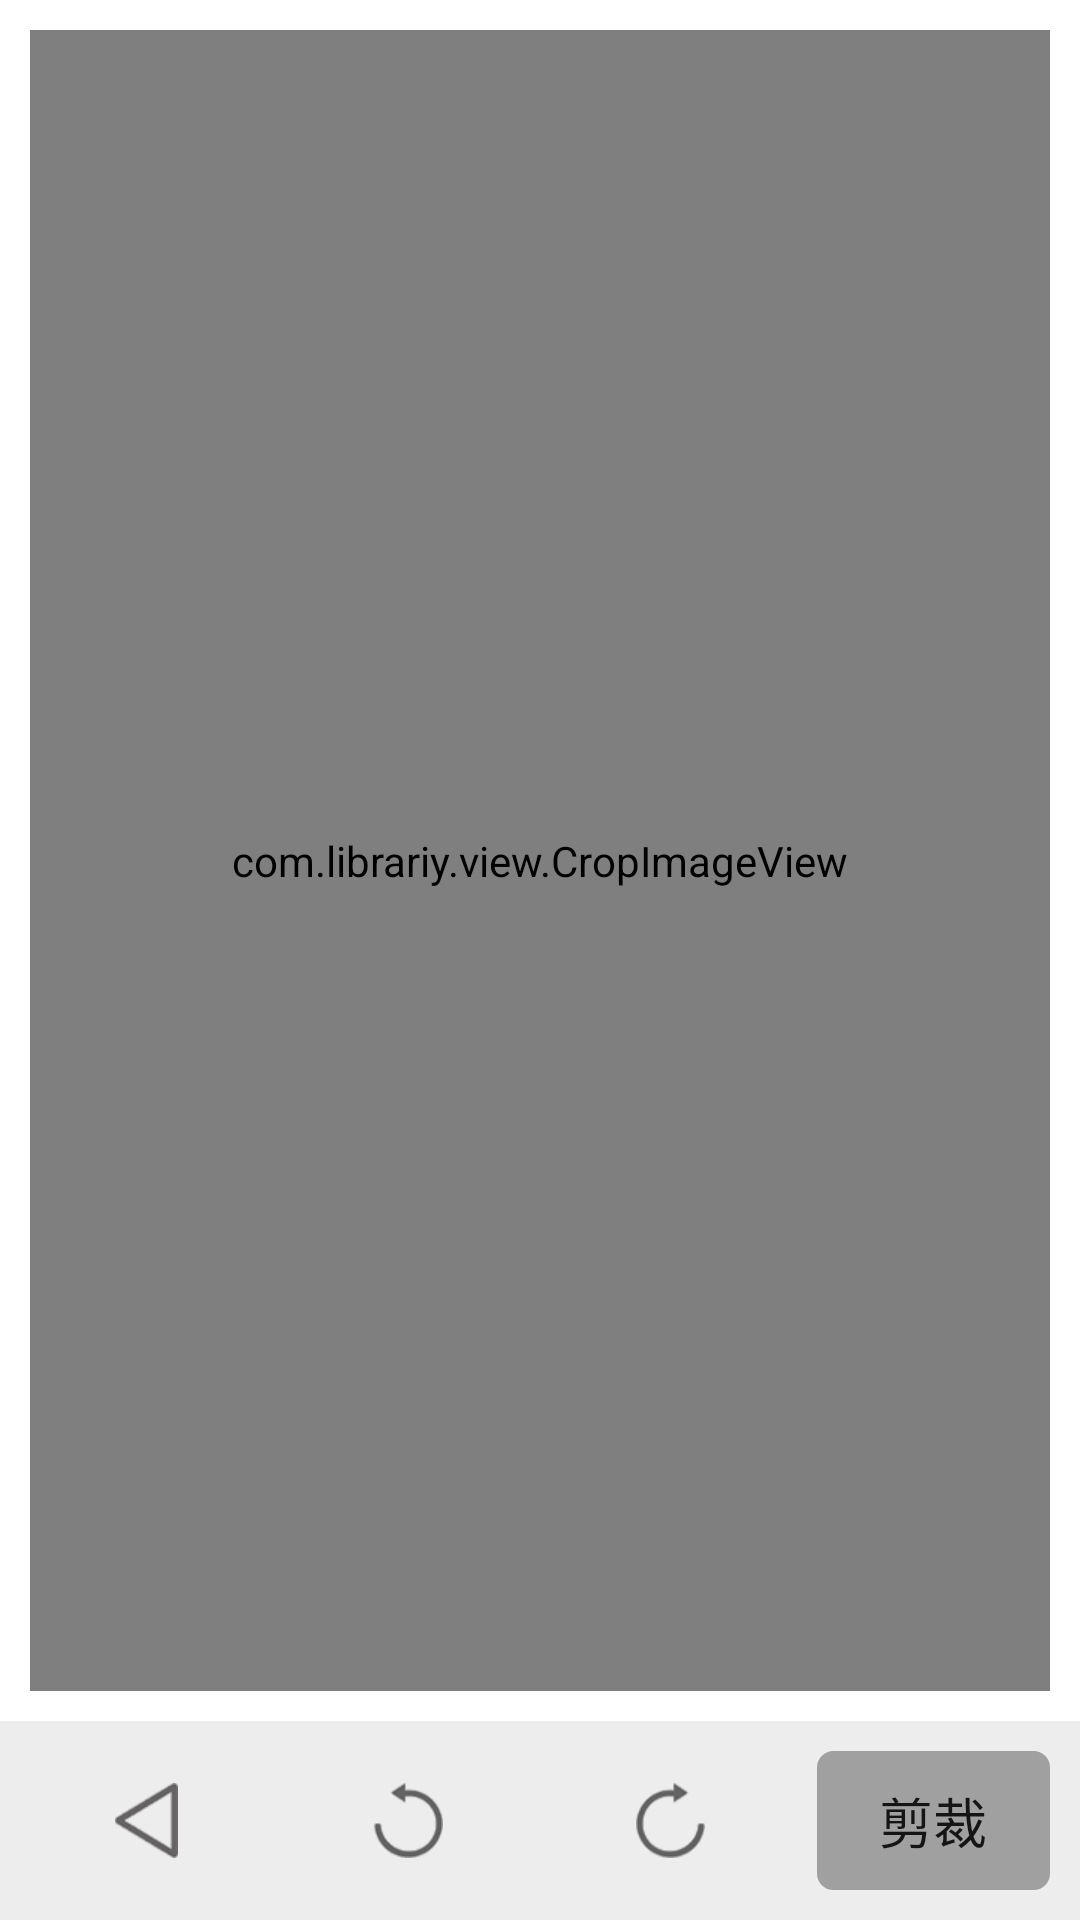

This screen was rendered from an Android layout file. Write that file and the resources it references.
<!-- AndroidManifest.xml: fallback theme Theme.MaterialComponents.DayNight.NoActionBar -->
<!-- res/layout/widget_img_crop.xml -->
<LinearLayout xmlns:android="http://schemas.android.com/apk/res/android"
    xmlns:tools="http://schemas.android.com/tools"
    android:layout_width="match_parent"
    android:layout_height="match_parent"
    android:gravity="center"
    android:background="#FFFFFF"
    android:orientation="vertical">
    <com.librariy.view.CropImageView
        android:id="@+id/mCropImageView"
        android:layout_width="match_parent"
        android:layout_height="0dp"
        android:layout_weight="1" 
        android:layout_margin="10dp"/>
    <LinearLayout
        android:id="@+id/titleBar"
        android:layout_width="match_parent"
        android:layout_height="wrap_content"
        android:orientation="horizontal"
        android:gravity="center"
        android:background="@color/zor_camera_bg"
        android:padding="10dp">
        <ImageButton
            android:id="@+id/back"
            android:layout_width="0dp"
            android:layout_height="wrap_content"
            android:layout_weight="1"
            android:padding="10dp"
            android:gravity="center"
            android:background="@drawable/libs_widget_img_btn_default"
            android:src="@drawable/ic_return"/>
        <View android:layout_width="10dp" android:layout_height="match_parent"/>
        <ImageButton
            android:id="@+id/anticlockwise"
            android:layout_width="0dp"
            android:layout_height="wrap_content"
            android:layout_weight="1"
            android:padding="10dp"
            android:gravity="center"
            android:background="@drawable/libs_widget_img_btn_default"
            android:src="@drawable/ic_rotation_anticlockwise"/>
        <View android:layout_width="10dp" android:layout_height="match_parent"/>
        <ImageButton
            android:id="@+id/clockwise"
            android:layout_width="0dp"
            android:layout_height="wrap_content"
            android:layout_weight="1"
            android:padding="10dp"
            android:gravity="center"
            android:background="@drawable/libs_widget_img_btn_default"
            android:src="@drawable/ic_rotation_clockwise"/>
        <View android:layout_width="10dp" android:layout_height="match_parent"/>
        <TextView
            android:id="@+id/ok"
            android:layout_width="0dp"
            android:layout_height="wrap_content"
            android:layout_weight="1"
            android:padding="10dp"
            android:gravity="center"
            android:textAppearance="@android:style/TextAppearance.Medium"
            android:background="@drawable/libs_widget_btn_default"
            android:text="剪裁" />
    </LinearLayout>
</LinearLayout>
<!-- resources referenced by this layout -->
<resources>
  <color name="zor_camera_bg">#EDEDED</color>
  <!-- drawable ic_return: png bitmap (drawable-xhdpi, 21383 bytes) -->
  <!-- drawable ic_rotation_anticlockwise: png bitmap (drawable-xhdpi, 21901 bytes) -->
  <!-- drawable ic_rotation_clockwise: png bitmap (drawable-xhdpi, 21787 bytes) -->
  <!-- drawable libs_widget_btn_default (drawable) -->
  <?xml version="1.0" encoding="utf-8"?>
  <selector xmlns:android="http://schemas.android.com/apk/res/android">
      <item android:state_pressed="true">
           <shape android:shape="rectangle">
  		    <padding android:left="5dp" android:top="5dp" android:right="5dp" android:bottom="5dp"/>
  		    <corners android:radius="5dp" />
  		    <solid android:color="#CDE8FF"/>
  		    <stroke android:width="1dp" android:color="#CDE8FF" />
  		</shape>
       </item>
       <item>
           <shape android:shape="rectangle">
  		    <padding android:left="5dp" android:top="5dp" android:right="5dp" android:bottom="5dp"/>
  		    <corners android:radius="5dp" />
  		    <solid android:color="#A0A0A0"/>
  		    <stroke android:width="1dp" android:color="#A0A0A0" />
  		</shape>
       </item>
  </selector>
  <!-- drawable libs_widget_img_btn_default (drawable) -->
  <?xml version="1.0" encoding="utf-8"?>
  <selector xmlns:android="http://schemas.android.com/apk/res/android">
      <item android:state_pressed="true">
           <shape android:shape="rectangle">
  		    <padding android:left="5dp" android:top="5dp" android:right="5dp" android:bottom="5dp"/>
  		    <corners android:radius="5dp" />
  		    <solid android:color="#CDE8FF"/>
  		    <stroke android:width="1dp" android:color="#CDE8FF" />
  		</shape>
       </item>
       <item>
           <shape android:shape="rectangle">
  		    <solid android:color="#00000000"/>
  		</shape>
       </item>
  </selector>
</resources>
